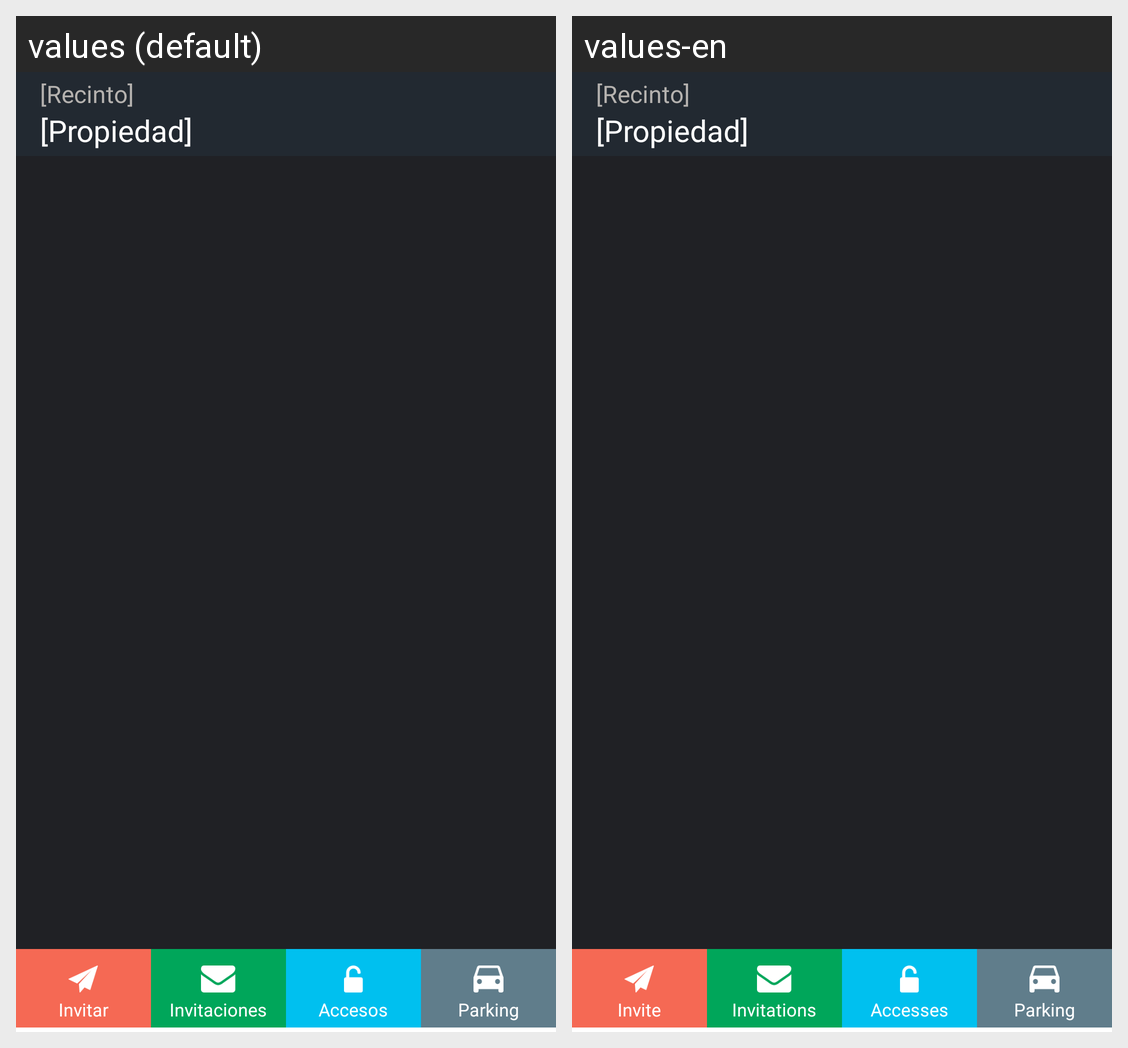

The same Android screen rendered under two of its app's locales, left to right. List the strings drawn on it with the default value and each locale's translation.
Android screen res/layout/access.xml rendered under 2 locales, left to right: values (default), values-en. Device: Nexus 5 (rendered at 1080×1920; each locale shown at half size, 540×960, under a caption strip naming it); theme AppTheme.
Strings drawn on this screen, with the default value and each locale's value (text and hints the layout hard-codes, and strings that could not be matched under every locale, appear in the picture but are not listed):

bottom_menu_invite
  values: Invitar
  values-en: Invite

bottom_menu_invitations
  values: Invitaciones
  values-en: Invitations

bottom_menu_accesses
  values: Accesos
  values-en: Accesses

bottom_menu_parking
  values: Parking
  values-en: Parking
